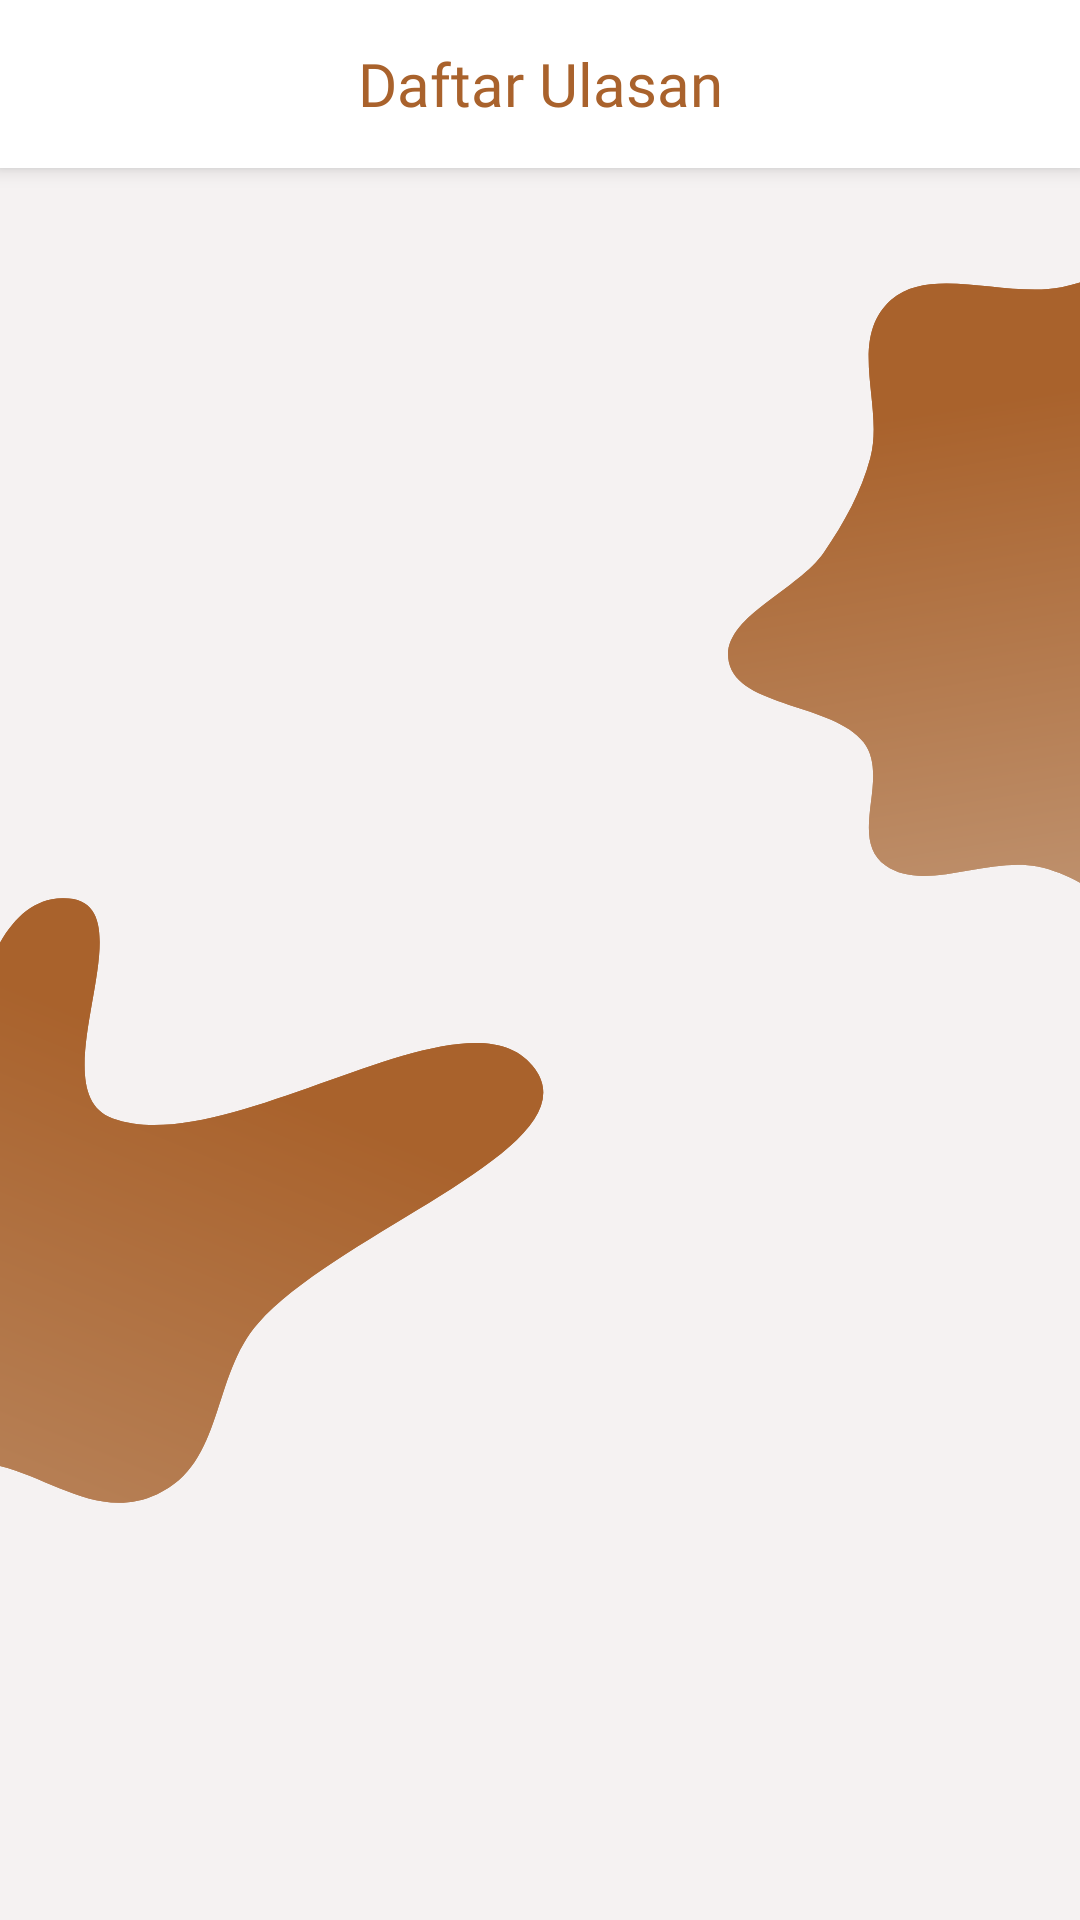

This screen was rendered from an Android layout file. Write that file and the resources it references.
<!-- AndroidManifest.xml: application theme Theme.KepengenDessboxApp -->
<!-- res/layout/activity_ulasan_admin.xml -->
<androidx.constraintlayout.widget.ConstraintLayout
    xmlns:android="http://schemas.android.com/apk/res/android"
    xmlns:app="http://schemas.android.com/apk/res-auto"
    android:layout_width="match_parent"
    android:layout_height="match_parent"
    android:background="@drawable/background_detail_pesanan">

    
    <androidx.appcompat.widget.Toolbar
        android:id="@+id/toolbar"
        android:layout_width="match_parent"
        android:layout_height="wrap_content"
        android:background="@color/white"
        android:elevation="4dp"
        app:layout_constraintTop_toTopOf="parent">

        <TextView
            android:layout_width="wrap_content"
            android:layout_height="wrap_content"
            android:layout_gravity="center"
            android:text="Daftar Ulasan"
            android:textColor="@color/brown"
            android:textSize="20sp"
            android:fontFamily="@font/biryani_extrabold" />
    </androidx.appcompat.widget.Toolbar>

    
    <androidx.recyclerview.widget.RecyclerView
        android:id="@+id/recyclerViewUlasan"
        android:layout_width="0dp"
        android:layout_height="0dp"
        android:layout_margin="16dp"
        app:layout_constraintTop_toBottomOf="@+id/toolbar"
        app:layout_constraintBottom_toBottomOf="parent"
        app:layout_constraintStart_toStartOf="parent"
        app:layout_constraintEnd_toEndOf="parent" />

    
    <TextView
        android:id="@+id/txtEmpty"
        android:layout_width="wrap_content"
        android:layout_height="wrap_content"
        android:text="Belum ada ulasan"
        android:textColor="@color/gray"
        android:textSize="16sp"
        android:visibility="gone"
        app:layout_constraintTop_toBottomOf="@+id/toolbar"
        app:layout_constraintStart_toStartOf="parent"
        app:layout_constraintEnd_toEndOf="parent"
        app:layout_constraintBottom_toBottomOf="parent" />
</androidx.constraintlayout.widget.ConstraintLayout>
<!-- resources referenced by this layout -->
<resources>
  <color name="brown">#A9622C</color>
  <color name="gray">#888888</color>
  <color name="white">#FFFFFFFF</color>
  <!-- drawable background_detail_pesanan: vector/xml drawable (drawable, 4732 chars, omitted) -->
  <style name="Theme.KepengenDessboxApp" parent="Base.Theme.KepengenDessboxApp" />
  <style name="Base.Theme.KepengenDessboxApp" parent="Theme.AppCompat.Light.NoActionBar">
          
          <item name="colorPrimary">@color/brown</item>
          <item name="colorPrimaryVariant">@color/light_brown</item>
          <item name="colorOnPrimary">@color/white</item>
          
          
          <item name="android:statusBarColor">?attr/colorPrimaryVariant</item>
      </style>
  <color name="light_brown">#CA8D60</color>
</resources>
